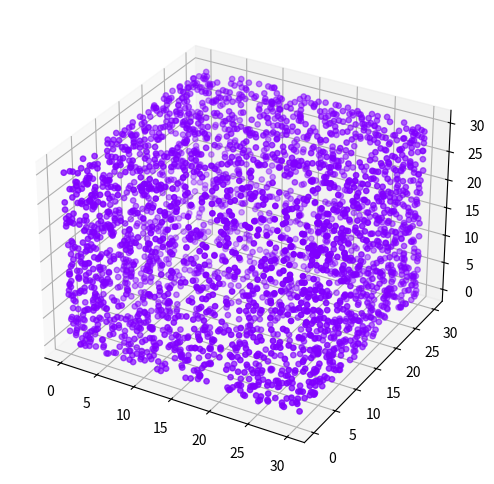

Generate this figure with matplotlib:
import numpy as np
import matplotlib.pyplot as plt
import random
from collections import defaultdict

a = np.array([1,0,0])
b = np.array([1,0,0])
print(np.cross(a,b))



class Point:
    def __init__(self, X, Y, Z, idx):
        self.x = X 
        self.y = Y 
        self.z = Z
        self.idx = idx

def generatePoints4(size):
    points = defaultdict(Point)
    for i in range(size-100):
        if i%6 == 0:
            x = 30*random.random()
            y = 30*random.random()
            z = 0
        if i%6 == 1:
            x = 30*random.random()
            y = 0
            z = 30*random.random()
        if i%6 == 2:
            x = 0
            y = 30*random.random()
            z = 30*random.random()
        if i%6 == 3:
            x = 30*random.random()
            y = 30*random.random()
            z = 30
        if i%6 == 4:
            x = 30*random.random()
            y = 30
            z = 30*random.random()
        if i%6 == 5:
            x = 30
            y = 30*random.random()
            z = 30*random.random()                  
        p = Point(x,y,z,i)
        points[i] = p
    for i in range(100):
        p = Point(30*random.random(), 30*random.random(), 30*random.random(), size-100+i)
        points[size-100+i] = p
    return points

random.seed(8)
NewAllPoints = generatePoints4(3000)
NewLabels = [0] * 3000

ap = np.array([[p.x, p.y, p.z] for p in NewAllPoints.values()])
fig = plt.figure(figsize=(6, 6))
ax = fig.add_subplot(111, projection='3d')
ax.scatter(ap[:,0], ap[:,1], ap[:,2], c=NewLabels, marker='o', s=15, cmap='rainbow')
plt.show()